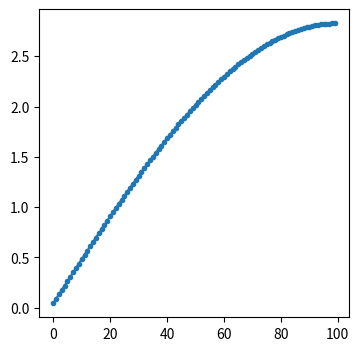
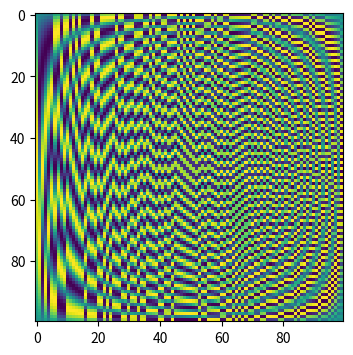
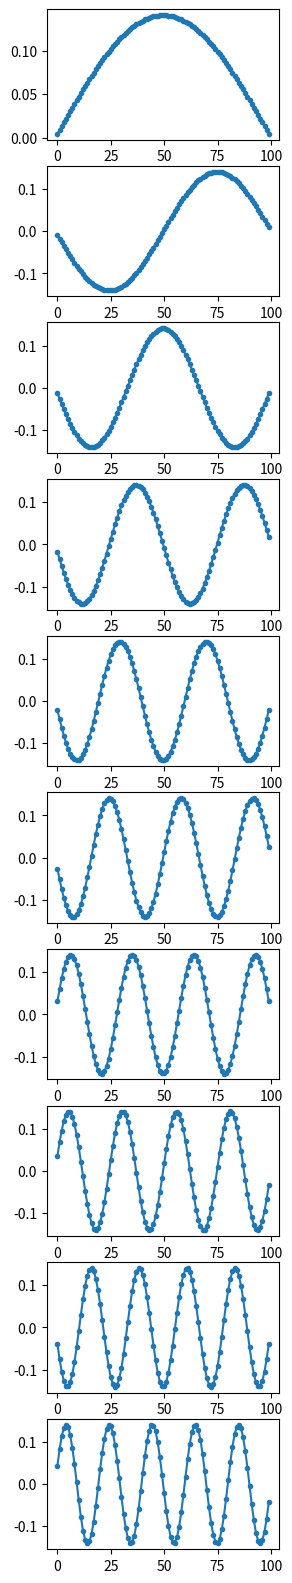
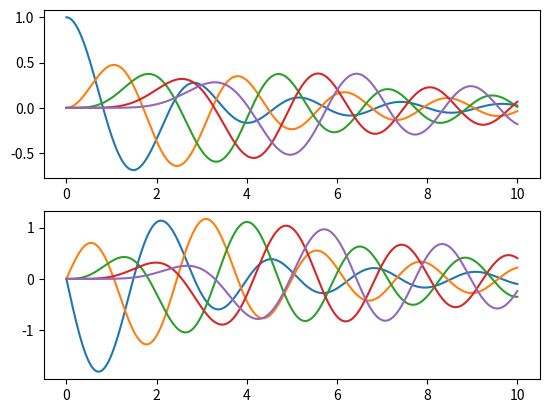
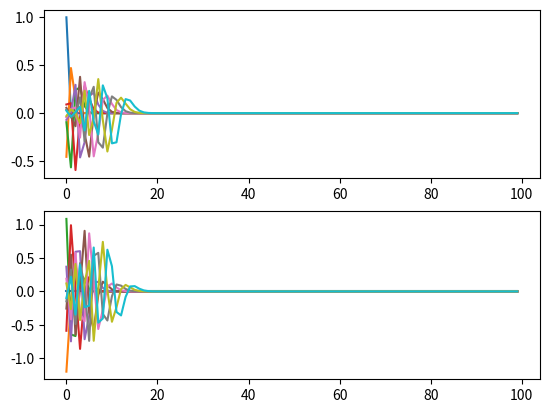

Reproduce these figures in Python, in order.
import matplotlib.pyplot as plt
import numpy as np
import numpy.matlib as npm


%matplotlib notebook

# M = # vector de masas
# K = # matriz de interacciones
# psi_0 = # vector columna con posiciones iniciales de cada masa
# xi_0 = # vector columna con velocidades iniciales de cada masa
# t = # vector de tiempos para mostrar la solución

m = 2.  # unidades mks = [kg]
k = 2.  # unidades mks = [N/m]

# El comando ones de numpy me permite generar un array 1D con N = 2 elementos
# que valen 1. Multiplico por el escalar m para que tomen el valor requerido.
# (La multiplicación es equivalente a la de un escalar y un vector).
m_vector = m*np.ones(2)

# Veamos el resultado
m_vector

# Para acceder a los elementos uso notación de corchetes. El primer elemento
# corresponde al índice 0:
m_vector[0]

# El segundo elemento corresponde al índice 1 (y así hasta el índice N-1)
m_vector[1]

# Muestro el atributo ndim del array; confirmo que es 1D
m_vector.ndim

# Muestro el atributo shape del array; confirmo que tiene dos elementos
m_vector.shape

# Otro atributo que puede ser útil es útil es size, me da la cantidad de
# elementos del array
m_vector.size

# El comando array me permite definir matrices y vectores de dimensiones
# arbitrarias, en este caso escribo explícitamente sus elementos usando
# notación de corchetes, y luego multiplico por el escalar k para que la
# matriz tenga el valor requerido.
K = k*np.array([[-2., 1.],[ 1., -2.]])

K

# Para acceder a los elementos de una matriz uso notación de corchetes con
# dos índices, el primero corresponde a la fila, el segundo a la columna,
# comenzando desde 0
print(K[0,0]) # primer elemento de la diagonal
print(K[0,1])
print(K[1,0])
print(K[1,1])

# Nota: uso print para poder tener varias salidas en una misma celda del notebook

# También puedo acceder a una fila o columna de la matriz usando notación de
# corchetes con un único índice:
print(K[:,0]) # primera columna
print(K[:,1])
print(K[0,:]) # primera fila
print(K[1,:])

# Podemos obtener los atributos de estos arrays de la siguiente manera:
print(K[0,:].shape)
print(K[0,:].ndim)
print(K[0,:].size)

# lo cual nos permite comprobar que se trata de arrays 1D

K.ndim      # dimensiones

K.shape     # forma

K.size      # cantidad de elementos

# Aparto una masa de su equilibrio, sistema parte del reposo
pos_masa_1 = 1
pos_masa_2 = 0
vel_masa_1 = 0
vel_masa_2 = 0

# Uso el comando array pero agregando el parametro ndmin=2, y luego uso el atributo T
# que me da la transpuesta (ya que la instrucción por si sola me da un vector fila)
psi_0 = np.array([pos_masa_1, pos_masa_2], ndmin = 2).T          # desplazamientos iniciales

psi_0

xi_0 = np.array([vel_masa_1, vel_masa_2], ndmin = 2).T          # velocidades iniciales

xi_0

# Chequeo que la forma corresponde a vectores columna
print(psi_0.shape)
print(xi_0.shape)

t_min     = 0.
t_max     = 10.
n_samples = 1001
t         = np.linspace(t_min, t_max, n_samples)

t

alfa = 2/3  # alfa me permite controlar el desbalance entre masas
m = 1.
k = 1.

m_vector = m*np.array([1, alfa])
K = k*np.array([[-2., 1.], [1., -1. ]])

psi_0 = np.array([1.,0.], ndmin = 2).T
xi_0  = np.array([0.,0.], ndmin = 2).T

t = np.linspace(0, 10, 10000)

alfa = 1  # alfa me permite controlar el desbalance entre masas
m = 1.
k = 1e-1
l = 1.
g = 10.

m_vector = m*np.array([1, alfa])
K = k*np.array([[-1., 1.], [1., -1. ]]) + m*g/l*np.array([[-1., 0], [0, -1. ]])

psi_0 = np.array([0.,0.], ndmin = 2).T
xi_0  = np.array([1.,0.], ndmin = 2).T

t = np.linspace(0, 100, 200000)

N = 100
m = 1
k = 2

m_vector = m*np.ones(N)              # vector de masas

# K es una matriz tridiagonal
K = -2*k*np.diag(np.ones(N)) + k*np.diag(np.ones(N-1),1) + k*np.diag(np.ones(N-1),-1)

psi_0 = np.array(np.zeros(N), ndmin = 2).T
xi_0  = np.array(np.zeros(N), ndmin = 2).T
psi_0[0] = 1.

t = np.linspace(0, 10, 10000)

# Cantidad de masas
n_masas   = np.size(m_vector)
# Cantidad de samples para el gráfico
n_samples = t.size

print(n_masas)
print(m_vector.shape)
print(K.shape)
print(psi_0.shape)
print(xi_0.shape)

m_vector > 0

np.diagonal(K) < 0

print(np.iscomplex(m_vector))
print(np.iscomplex(K))
print(np.iscomplex(psi_0))
print(np.iscomplex(xi_0))

# La instruccion diag me permite armar una matriz diagonal a partir de un array 1D
M = np.diag(m_vector)

M

# Esta instruccion me da la matriz inversa, notar que es una matriz diagonal cuyos
# elementos son 1/m_1 ... 1/m_N
M_inv = np.linalg.inv(M)

M_inv

# La instrucción dot me permite multiplicar matrices según las reglas del álgebra
# de matrices
W = np.dot(M_inv, K)

W

# Esta instrucción me permite obtener los autovalores y autovectores normalizados de W
l, A = np.linalg.eig(W)

print(l)  # vector de autovalores
print(A)  # matriz de autovectores columna

# Accedo al primer autovalor 
l[0]

# Accedo al primer autovector
A[:,0]

w = np.sqrt(-l)

w

# No siempre las frecuencias quedan ordenadas de menor a mayor, uso argsort para 
# reordenar todo

indices_ordenados = np.argsort(w)
l = l[indices_ordenados]
w = w[indices_ordenados]
A = A[:,indices_ordenados]

# Completar nombres de ejes, etc.
fig2, ax2 = plt.subplots()
fig2.set_size_inches(4, 4)
ax2.plot(w, marker='.')

fig1, ax1 = plt.subplots()
fig1.set_size_inches(4, 4)
ax1.imshow(A)     

# Muestro hasta los primeros 10 modos
n = min(10, n_masas)
fig3, ax3 = plt.subplots(nrows=n,ncols=1)
fig3.set_size_inches(3, 2*n)
for i in range(0,n):
    ax3[i].plot(A[:,i], marker='.')

# Obtengo la inversa de la matriz de autovectores
A_inv = np.linalg.inv(A)

A_inv

# Para hallar la parte real de los pesos simplemente aplico la matriz
# inversa de A a la condición inicial sobre las posiciones
c_real = np.dot(A_inv, psi_0)

c_real

# Para la parte compleja hay que pensar un poco más
c_imag = -np.dot(np.linalg.inv(np.diag(w)), np.dot(A_inv, xi_0))

c_imag

# Finalmente escribimos los pesos complejos
c = c_real + 1j*c_imag

c

# Chequeo posición inicial
np.real(np.dot(A, c))

# Chequeo velocidad inicial
np.real(1j*np.dot(A, np.dot(np.diag(w), c)))

# Defino las matrices que contendran la solucion a lo largo del tiempo, cada
# fila representa una masa, y cada columna un sample de tiempo
psi = np.zeros([n_masas, n_samples])        # \_ ambas son arrays 2D
xi  = np.zeros([n_masas, n_samples])        # /

psi

psi.shape

# Voy calculando la solución para cada masa
for i in range(0, n_masas):
    
    # defino al autovector i-ésimo como un vector columna
    ai = A[:,i]
    ai.shape = (n_masas,1)
    
    # uso npm.repmat para expandir el autovector y la exponencial a una matriz
    # con n_masas filas y n_samples columnas
    aux = c[i]*npm.repmat(ai,1,n_samples)*npm.repmat(np.exp(1j*w[i]*t), n_masas, 1)
    
    # sumo término a término en posición y velocidad
    psi = psi + aux
    xi  = xi  + aux*1j*w[i]
    

# Grafico psi y xi versus t para hasta 10 masas
n = min(5, n_masas)
fig4, ax4 = plt.subplots(nrows=2,ncols=1)
# transpongo para poder graficar las dos masas juntas
ax4[0].plot(t, np.real(psi[0:n,:].T))                # posicion de ambas masas, uso slice notation
ax4[1].plot(t, np.real( xi[0:n,:].T))                 # velocidades de ambas masas


# Grafico el movimiento (psi) y la velocidad (xi) colectives para 10 instantes
# de tiempo entre t_min y t_max (útil para sistemas de muchas masas)
fig5, ax5 = plt.subplots(nrows=2,ncols=1)
samples = np.round(np.linspace(0, len(t) - 1, 10)).astype(int)

ax5[0].plot(np.real(psi[:,samples])) 
ax5[1].plot(np.real(xi[:,samples])) 

samples


np.real(c[0]*A[:,0] +  c[1]*A[:,1])








